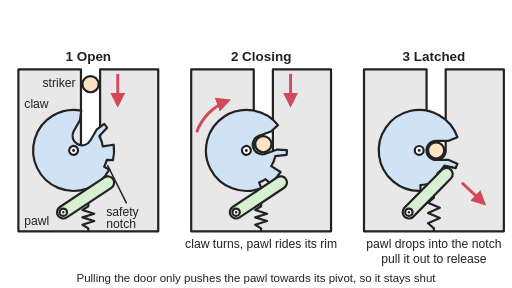
t = 0.00 s
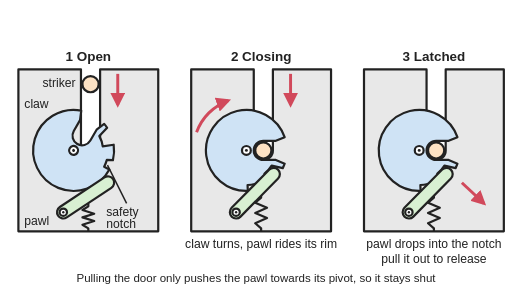
t = 0.75 s
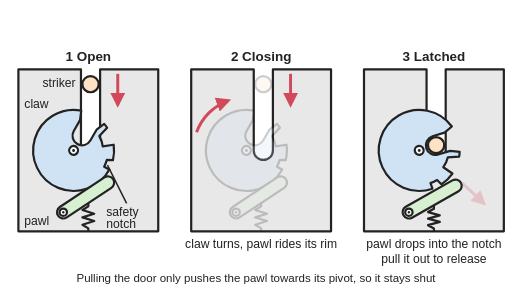
t = 1.66 s
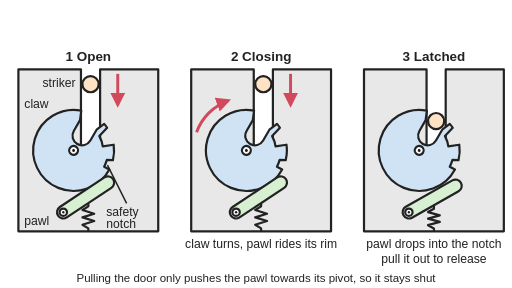
t = 2.50 s
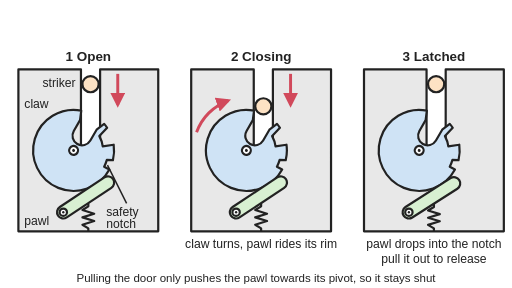
t = 3.30 s
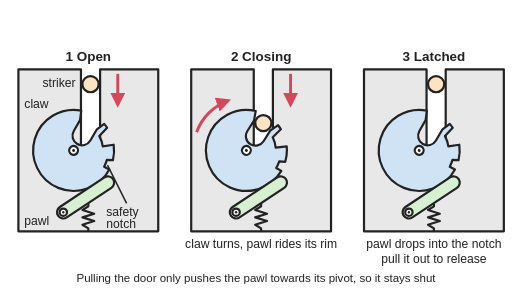
t = 3.85 s

The animated SVG that drew these frames (rendered in a browser with its animation timeline set to each time). Animation: 17 SMIL elements (animate=13,animateTransform=4); one cycle of 5.00 s, repeats indefinitely.

<svg xmlns="http://www.w3.org/2000/svg" viewBox="0 0 800 450" width="800" height="450" role="img">
<title>Three side views of a rotary latch: open with the striker coming into the claw's mouth, closing as the striker turns the claw while the sprung pawl rides its rim, and latched with the pawl dropped into the claw's notch. Animated: in view 2 the striker comes in and turns the claw while the pawl rides its rim, clicks past the safety notch and drops into the main notch; in view 3 the pawl is pulled out and the claw springs open, pushing the striker out.</title>
<rect width="800" height="450" fill="#ffffff"/>
<defs>
<marker id="ah" viewBox="0 0 10 10" refX="8" refY="5" markerWidth="5" markerHeight="5" orient="auto-start-reverse"><path d="M0,0 L10,5 L0,10 z" fill="#d1495b"/></marker>
<path id="housing" d="M-75,-110 L10,-110 L10,0 A13,13 0 0 0 36,0 L36,-110 L115,-110 L115,110 L-75,110 Z" fill="#e8e8e8" stroke="#222" stroke-width="3" stroke-linejoin="round"/>
<g id="claw">
<path d="M51.97,-18 L40,-13 L23,-13 A13,13 0 0 0 23,13 L40,13 L51.97,18 A55,55 0 0 1 49.4,24.1 L34.3,20.6 A40,40 0 0 1 24.6,31.5 L33.9,43.3 A55,55 0 0 1 15.2,52.9 L11.4,45.6 A47,47 0 0 1 1.6,47 L1.9,55 A55,55 0 1 1 51.97,-18 Z" fill="#cfe3f5" stroke="#222" stroke-width="3" stroke-linejoin="round"/>
<circle r="6" fill="#ffffff" stroke="#222" stroke-width="3"/><circle r="2" fill="#222"/>
</g>
<g id="pivot"><circle cx="-14" cy="84" r="5" fill="#ffffff" stroke="#222" stroke-width="3"/><circle cx="-14" cy="84" r="1.6" fill="#222"/></g>
<g id="striker"><circle r="11" fill="#fde2c4" stroke="#222" stroke-width="3"/></g>
<g id="pawlup">
<path d="M20,72 L20,76 L12,81 L28,86 L12,91 L28,96 L12,101 L20,106 L20,110" fill="none" stroke="#222" stroke-width="3" stroke-linejoin="round"/>
<line x1="-14" y1="84" x2="46.6" y2="43.8" stroke="#222" stroke-width="20" stroke-linecap="round"/>
<line x1="-14" y1="84" x2="46.6" y2="43.8" stroke="#d8f0d2" stroke-width="14" stroke-linecap="round"/>
<use href="#pivot"/>
</g>
</defs>
<!-- frame 1: open -->
<g transform="translate(115,235) scale(1.15)">
<use href="#housing"/>
<use href="#claw" transform="rotate(-60)"/>
<use href="#pawlup"/>
<use href="#striker" transform="translate(23,-90)"/>
<line x1="60" y1="-104" x2="60" y2="-62" stroke="#d1495b" stroke-width="4" marker-end="url(#ah)"/>
<line x1="72" y1="72" x2="46" y2="20" stroke="#222" stroke-width="2"/>
</g>
<!-- frame 2: closing -->
<g transform="translate(385,235) scale(1.15)">
<use href="#housing"/>
<g><animate attributeName="opacity" values="1;1;1;1;1;1;1;1;1;1;1;1;1;0;0;1;1" keyTimes="0;0.08;0.3;0.428;0.452;0.476;0.492;0.572;0.596;0.604;0.612;0.62;0.82;0.86;0.87;0.93;1" dur="5s" begin="-2.76s" repeatCount="indefinite"/><use href="#claw" transform="rotate(0)"><animateTransform attributeName="transform" type="rotate" values="-60;-60;-60;-46.1;-42.3;-37.9;-34.7;-14.6;-7.4;-4.9;-2.5;-0;0;0;-60;-60;-60" keyTimes="0;0.08;0.3;0.428;0.452;0.476;0.492;0.572;0.596;0.604;0.612;0.62;0.82;0.86;0.87;0.93;1" dur="5s" begin="-2.76s" repeatCount="indefinite"/></use>
<polyline points="20,72 20,76 12,81 28,86 12,91 28,96 12,101 20,106 20,110" fill="none" stroke="#222" stroke-width="3" stroke-linejoin="round"><animate attributeName="points" values="20,72 20,76 12,81 28,86 12,91 28,96 12,101 20,106 20,110;20,72 20,76 12,81 28,86 12,91 28,96 12,101 20,106 20,110;20,72 20,76 12,81 28,86 12,91 28,96 12,101 20,106 20,110;20,72 20,76 12,81 28,86 12,91 28,96 12,101 20,106 20,110;20,71.9 20,75.9 12,80.9 28,85.9 12,90.9 28,96 12,101 20,106 20,110;20,70 20,74 12,79.4 28,84.7 12,90 28,95.3 12,100.7 20,106 20,110;20,71.5 20,75.5 12,80.6 28,85.7 12,90.8 28,95.8 12,100.9 20,106 20,110;20,72.1 20,76.1 12,81.1 28,86.1 12,91.1 28,96 12,101 20,106 20,110;20,72 20,76 12,81 28,86 12,91 28,96 12,101 20,106 20,110;20,71.4 20,75.4 12,80.5 28,85.6 12,90.7 28,95.8 12,100.9 20,106 20,110;20,69.8 20,73.8 12,79.2 28,84.6 12,89.9 28,95.3 12,100.6 20,106 20,110;20,60.1 20,64.1 12,71 28,78 12,85 28,92 12,99 20,106 20,110;20,60.1 20,64.1 12,71 28,78 12,85 28,92 12,99 20,106 20,110;20,60.1 20,64.1 12,71 28,78 12,85 28,92 12,99 20,106 20,110;20,72 20,76 12,81 28,86 12,91 28,96 12,101 20,106 20,110;20,72 20,76 12,81 28,86 12,91 28,96 12,101 20,106 20,110;20,72 20,76 12,81 28,86 12,91 28,96 12,101 20,106 20,110" keyTimes="0;0.08;0.3;0.428;0.452;0.476;0.492;0.572;0.596;0.604;0.612;0.62;0.82;0.86;0.87;0.93;1" dur="5s" begin="-2.76s" repeatCount="indefinite"/></polyline>
<line x1="-14" y1="84" x2="46.6" y2="43.8" stroke="#222" stroke-width="20" stroke-linecap="round"><animate attributeName="x2" values="46.6;46.6;46.6;46.6;46.5;44.9;46.2;46.7;46.6;46.1;44.8;37;37;37;46.6;46.6;46.6" keyTimes="0;0.08;0.3;0.428;0.452;0.476;0.492;0.572;0.596;0.604;0.612;0.62;0.82;0.86;0.87;0.93;1" dur="5s" begin="-2.76s" repeatCount="indefinite"/><animate attributeName="y2" values="43.8;43.8;43.8;43.8;43.6;41.4;43.2;43.9;43.8;43.1;41.2;32.2;32.2;32.2;43.8;43.8;43.8" keyTimes="0;0.08;0.3;0.428;0.452;0.476;0.492;0.572;0.596;0.604;0.612;0.62;0.82;0.86;0.87;0.93;1" dur="5s" begin="-2.76s" repeatCount="indefinite"/></line>
<line x1="-14" y1="84" x2="46.6" y2="43.8" stroke="#d8f0d2" stroke-width="14" stroke-linecap="round"><animate attributeName="x2" values="46.6;46.6;46.6;46.6;46.5;44.9;46.2;46.7;46.6;46.1;44.8;37;37;37;46.6;46.6;46.6" keyTimes="0;0.08;0.3;0.428;0.452;0.476;0.492;0.572;0.596;0.604;0.612;0.62;0.82;0.86;0.87;0.93;1" dur="5s" begin="-2.76s" repeatCount="indefinite"/><animate attributeName="y2" values="43.8;43.8;43.8;43.8;43.6;41.4;43.2;43.9;43.8;43.1;41.2;32.2;32.2;32.2;43.8;43.8;43.8" keyTimes="0;0.08;0.3;0.428;0.452;0.476;0.492;0.572;0.596;0.604;0.612;0.62;0.82;0.86;0.87;0.93;1" dur="5s" begin="-2.76s" repeatCount="indefinite"/></line>
<use href="#pivot"/>
<use href="#striker" transform="translate(23,0)"><animateTransform attributeName="transform" type="translate" values="23,-90;23,-90;23,-39.8;23,-23.9;23,-20.9;23,-17.9;23,-15.9;23,-6;23,-3;23,-2;23,-1;23,-0;23,0;23,0;23,-90;23,-90;23,-90" keyTimes="0;0.08;0.3;0.428;0.452;0.476;0.492;0.572;0.596;0.604;0.612;0.62;0.82;0.86;0.87;0.93;1" dur="5s" begin="-2.76s" repeatCount="indefinite"/></use></g>
<line x1="60" y1="-104" x2="60" y2="-62" stroke="#d1495b" stroke-width="4" marker-end="url(#ah)"/>
<path d="M-67.7,-24.6 A72,72 0 0 1 -24.6,-67.7" fill="none" stroke="#d1495b" stroke-width="4" marker-end="url(#ah)"/>
</g>
<!-- frame 3: latched -->
<g transform="translate(655,235) scale(1.15)">
<use href="#housing"/>
<g><animate attributeName="opacity" values="1;1;1;1;1;1;1;1;1;1;1;1;1;1;1;0;0;1;1" keyTimes="0;0.2;0.3;0.325;0.35;0.375;0.4;0.425;0.45;0.475;0.4917;0.5;0.6;0.68;0.8;0.85;0.86;0.92;1" dur="5s" begin="0s" repeatCount="indefinite"/><use href="#claw" transform="rotate(0)"><animateTransform attributeName="transform" type="rotate" values="0;0;0;-14.1;-26.2;-36.6;-45;-51.6;-56.2;-59.1;-59.9;-60;-60;-60;-60;-60;0;0;0" keyTimes="0;0.2;0.3;0.325;0.35;0.375;0.4;0.425;0.45;0.475;0.4917;0.5;0.6;0.68;0.8;0.85;0.86;0.92;1" dur="5s" begin="0s" repeatCount="indefinite"/></use>
<polyline points="20,60.1 20,64.1 12,71 28,78 12,85 28,92 12,99 20,106 20,110" fill="none" stroke="#222" stroke-width="3" stroke-linejoin="round"><animate attributeName="points" values="20,60.1 20,64.1 12,71 28,78 12,85 28,92 12,99 20,106 20,110;20,60.1 20,64.1 12,71 28,78 12,85 28,92 12,99 20,106 20,110;20,75.3 20,79.3 12,83.8 28,88.2 12,92.7 28,97.1 12,101.6 20,106 20,110;20,75.3 20,79.3 12,83.8 28,88.2 12,92.7 28,97.1 12,101.6 20,106 20,110;20,75.3 20,79.3 12,83.8 28,88.2 12,92.7 28,97.1 12,101.6 20,106 20,110;20,75.3 20,79.3 12,83.8 28,88.2 12,92.7 28,97.1 12,101.6 20,106 20,110;20,75.3 20,79.3 12,83.8 28,88.2 12,92.7 28,97.1 12,101.6 20,106 20,110;20,75.3 20,79.3 12,83.8 28,88.2 12,92.7 28,97.1 12,101.6 20,106 20,110;20,75.3 20,79.3 12,83.8 28,88.2 12,92.7 28,97.1 12,101.6 20,106 20,110;20,75.3 20,79.3 12,83.8 28,88.2 12,92.7 28,97.1 12,101.6 20,106 20,110;20,75.3 20,79.3 12,83.8 28,88.2 12,92.7 28,97.1 12,101.6 20,106 20,110;20,75.3 20,79.3 12,83.8 28,88.2 12,92.7 28,97.1 12,101.6 20,106 20,110;20,75.3 20,79.3 12,83.8 28,88.2 12,92.7 28,97.1 12,101.6 20,106 20,110;20,72 20,76 12,81 28,86 12,91 28,96 12,101 20,106 20,110;20,72 20,76 12,81 28,86 12,91 28,96 12,101 20,106 20,110;20,72 20,76 12,81 28,86 12,91 28,96 12,101 20,106 20,110;20,60.1 20,64.1 12,71 28,78 12,85 28,92 12,99 20,106 20,110;20,60.1 20,64.1 12,71 28,78 12,85 28,92 12,99 20,106 20,110;20,60.1 20,64.1 12,71 28,78 12,85 28,92 12,99 20,106 20,110" keyTimes="0;0.2;0.3;0.325;0.35;0.375;0.4;0.425;0.45;0.475;0.4917;0.5;0.6;0.68;0.8;0.85;0.86;0.92;1" dur="5s" begin="0s" repeatCount="indefinite"/></polyline>
<line x1="-14" y1="84" x2="37" y2="32.2" stroke="#222" stroke-width="20" stroke-linecap="round"><animate attributeName="x2" values="37;37;49.3;49.3;49.3;49.3;49.3;49.3;49.3;49.3;49.3;49.3;49.3;46.6;46.6;46.6;37;37;37" keyTimes="0;0.2;0.3;0.325;0.35;0.375;0.4;0.425;0.45;0.475;0.4917;0.5;0.6;0.68;0.8;0.85;0.86;0.92;1" dur="5s" begin="0s" repeatCount="indefinite"/><animate attributeName="y2" values="32.2;32.2;48.1;48.1;48.1;48.1;48.1;48.1;48.1;48.1;48.1;48.1;48.1;43.8;43.8;43.8;32.2;32.2;32.2" keyTimes="0;0.2;0.3;0.325;0.35;0.375;0.4;0.425;0.45;0.475;0.4917;0.5;0.6;0.68;0.8;0.85;0.86;0.92;1" dur="5s" begin="0s" repeatCount="indefinite"/></line>
<line x1="-14" y1="84" x2="37" y2="32.2" stroke="#d8f0d2" stroke-width="14" stroke-linecap="round"><animate attributeName="x2" values="37;37;49.3;49.3;49.3;49.3;49.3;49.3;49.3;49.3;49.3;49.3;49.3;46.6;46.6;46.6;37;37;37" keyTimes="0;0.2;0.3;0.325;0.35;0.375;0.4;0.425;0.45;0.475;0.4917;0.5;0.6;0.68;0.8;0.85;0.86;0.92;1" dur="5s" begin="0s" repeatCount="indefinite"/><animate attributeName="y2" values="32.2;32.2;48.1;48.1;48.1;48.1;48.1;48.1;48.1;48.1;48.1;48.1;48.1;43.8;43.8;43.8;32.2;32.2;32.2" keyTimes="0;0.2;0.3;0.325;0.35;0.375;0.4;0.425;0.45;0.475;0.4917;0.5;0.6;0.68;0.8;0.85;0.86;0.92;1" dur="5s" begin="0s" repeatCount="indefinite"/></line>
<use href="#pivot"/>
<use href="#striker" transform="translate(23,0)"><animateTransform attributeName="transform" type="translate" values="23,0;23,0;23,0;23,-5.8;23,-11.3;23,-17.1;23,-23;23,-29;23,-34.4;23,-38.4;23,-39.7;23,-39.8;23,-90;23,-90;23,-90;23,-90;23,0;23,0;23,0" keyTimes="0;0.2;0.3;0.325;0.35;0.375;0.4;0.425;0.45;0.475;0.4917;0.5;0.6;0.68;0.8;0.85;0.86;0.92;1" dur="5s" begin="0s" repeatCount="indefinite"/></use></g>
<line x1="58" y1="44" x2="88" y2="72" stroke="#d1495b" stroke-width="4" marker-end="url(#ah)"><animate attributeName="opacity" values="1;1;0;0;1" keyTimes="0;0.3;0.34;0.92;1" dur="5s" repeatCount="indefinite"/></line>
</g>
<g font-family="Arial, Helvetica, sans-serif" font-size="19" fill="#222">
<text x="138" y="95" text-anchor="middle" font-size="21" font-weight="bold">1 Open</text>
<text x="408" y="95" text-anchor="middle" font-size="21" font-weight="bold">2 Closing</text>
<text x="678" y="95" text-anchor="middle" font-size="21" font-weight="bold">3 Latched</text>
<text x="118" y="136" text-anchor="end">striker</text>
<text x="38" y="168">claw</text>
<text x="38" y="352">pawl</text>
<text x="166" y="338">safety</text><text x="166" y="356">notch</text>
<text x="408" y="388" text-anchor="middle">claw turns, pawl rides its rim</text>
<text x="678" y="388" text-anchor="middle">pawl drops into the notch</text>
<text x="678" y="411" text-anchor="middle">pull it out to release</text>
<text x="400" y="440" text-anchor="middle" font-size="18">Pulling the door only pushes the pawl towards its pivot, so it stays shut</text>
</g>
</svg>
